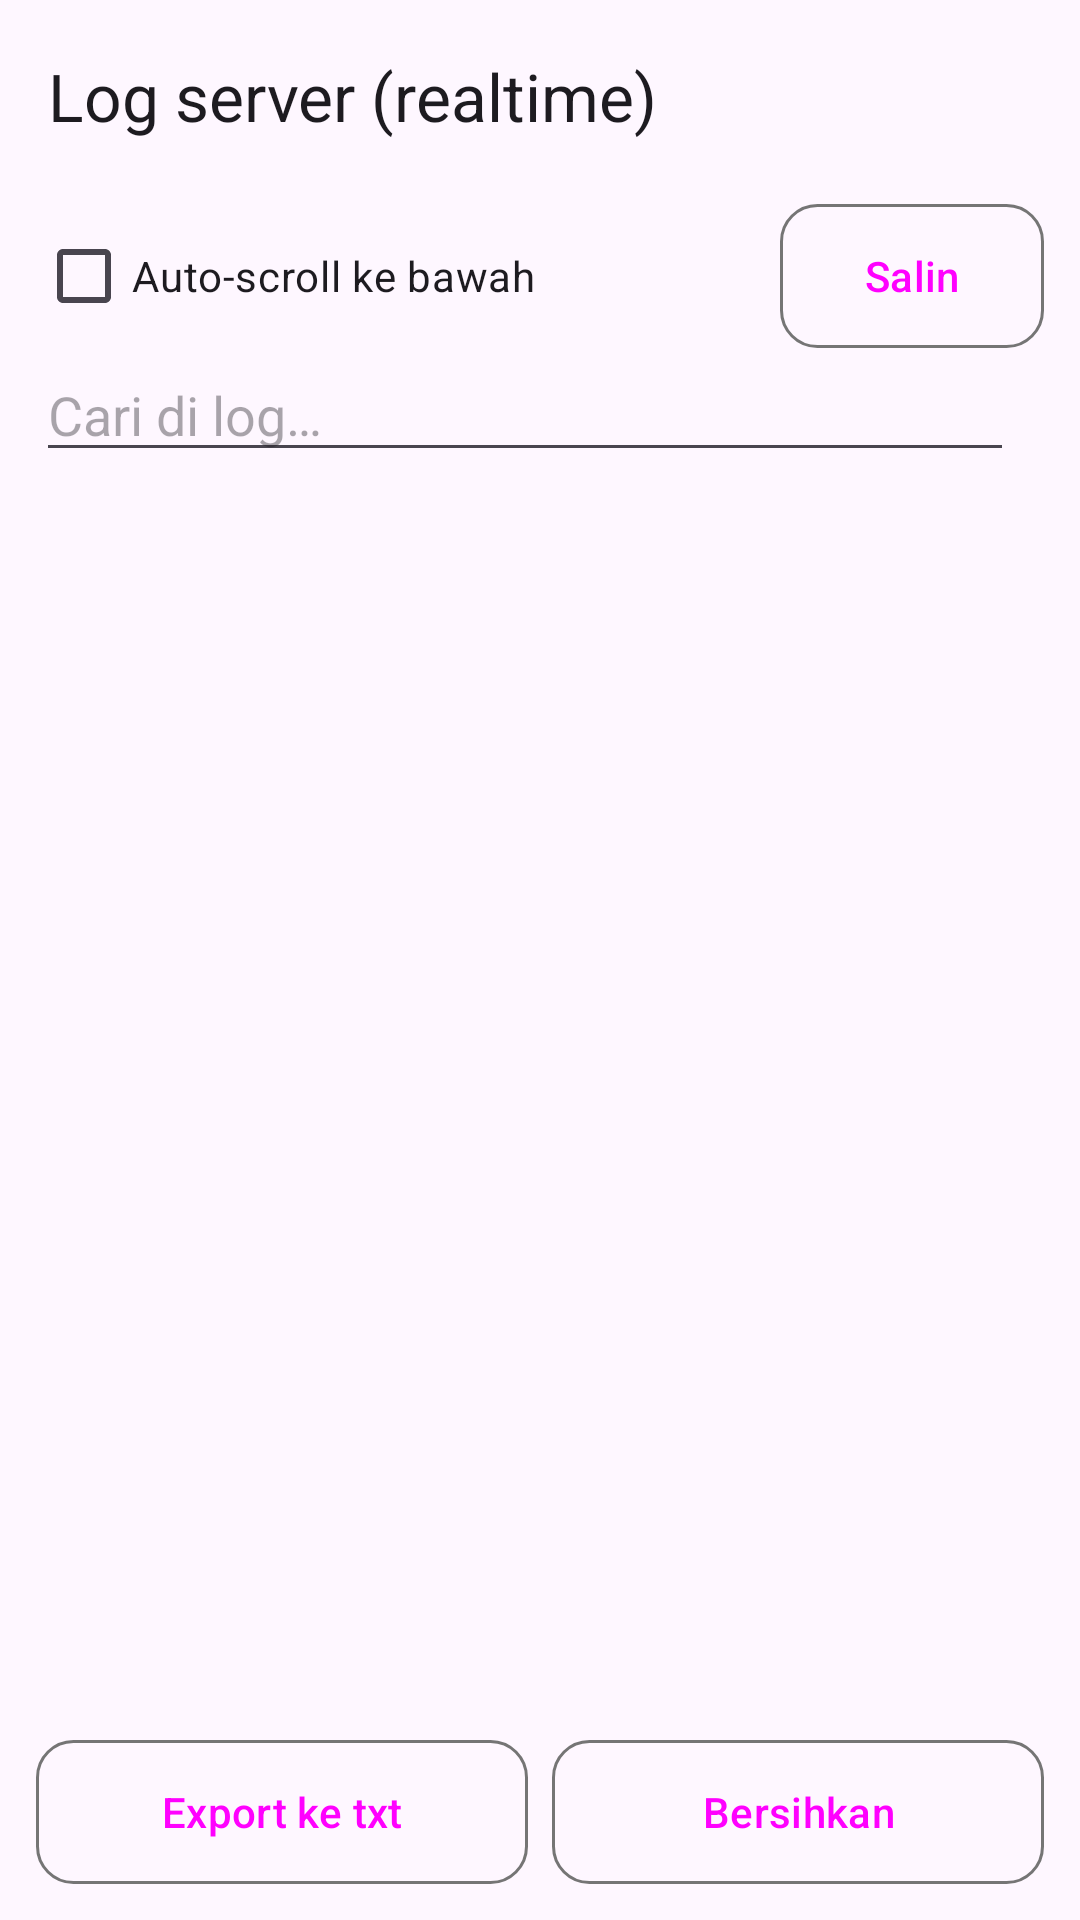

Write the Android layout XML for this screen, with the resource values it uses.
<!-- AndroidManifest.xml: activity theme Theme.HttpDownloadManager -->
<!-- res/layout/activity_log.xml -->
<?xml version="1.0" encoding="utf-8"?>
<LinearLayout xmlns:android="http://schemas.android.com/apk/res/android"
    xmlns:app="http://schemas.android.com/apk/res-auto"
    android:layout_width="match_parent"
    android:layout_height="match_parent"
    android:orientation="vertical">

    <com.google.android.material.appbar.MaterialToolbar
        android:id="@+id/toolbar"
        android:layout_width="match_parent"
        android:layout_height="?attr/actionBarSize"
        app:title="@string/remote_log_label" />

    <LinearLayout
        android:layout_width="match_parent"
        android:layout_height="wrap_content"
        android:gravity="center_vertical"
        android:orientation="horizontal"
        android:paddingHorizontal="12dp"
        android:paddingTop="4dp">

        <CheckBox
            android:id="@+id/log_autoscroll"
            android:layout_width="0dp"
            android:layout_height="wrap_content"
            android:layout_weight="1"
            android:text="@string/remote_log_autoscroll" />

        <Button
            android:id="@+id/log_copy"
            style="@style/TvOutlinedButton"
            android:layout_width="wrap_content"
            android:layout_height="wrap_content"
            android:text="@string/remote_log_copy" />
    </LinearLayout>

    <LinearLayout
        android:layout_width="match_parent"
        android:layout_height="wrap_content"
        android:gravity="center_vertical"
        android:orientation="horizontal"
        android:paddingHorizontal="12dp"
        android:paddingBottom="4dp">

        <EditText
            android:id="@+id/log_search"
            android:layout_width="0dp"
            android:layout_height="wrap_content"
            android:layout_weight="1"
            android:hint="@string/remote_log_search_hint"
            android:importantForAutofill="no"
            android:inputType="text"
            android:maxLines="1" />

        <TextView
            android:id="@+id/log_count"
            android:layout_width="wrap_content"
            android:layout_height="wrap_content"
            android:layout_marginStart="10dp"
            android:textAppearance="?attr/textAppearanceBodySmall"
            android:textColor="?android:attr/textColorSecondary" />
    </LinearLayout>

    <ScrollView
        android:id="@+id/log_scroll"
        android:layout_width="match_parent"
        android:layout_height="0dp"
        android:layout_weight="1"
        android:padding="12dp">

        <TextView
            android:id="@+id/log"
            android:layout_width="match_parent"
            android:layout_height="wrap_content"
            android:fontFamily="monospace"
            android:textIsSelectable="true"
            android:textSize="12sp"
            android:textColor="?android:attr/textColorPrimary" />
    </ScrollView>

    <LinearLayout
        android:layout_width="match_parent"
        android:layout_height="wrap_content"
        android:layout_marginHorizontal="12dp"
        android:layout_marginBottom="12dp"
        android:orientation="horizontal">

        <Button
            android:id="@+id/log_export"
            style="@style/TvOutlinedButton"
            android:layout_width="0dp"
            android:layout_height="wrap_content"
            android:layout_weight="1"
            android:text="@string/remote_log_export" />

        <Button
            android:id="@+id/log_clear"
            style="@style/TvOutlinedButton"
            android:layout_width="0dp"
            android:layout_height="wrap_content"
            android:layout_marginStart="8dp"
            android:layout_weight="1"
            android:text="@string/remote_log_clear" />
    </LinearLayout>
</LinearLayout>
<!-- resources referenced by this layout -->
<resources>
  <string name="remote_log_autoscroll">Auto-scroll ke bawah</string>
  <string name="remote_log_clear">Bersihkan</string>
  <string name="remote_log_copy">Salin</string>
  <string name="remote_log_export">Export ke txt</string>
  <string name="remote_log_label">Log server (realtime)</string>
  <string name="remote_log_search_hint">Cari di log…</string>
  <style name="TvOutlinedButton" parent="Widget.Material3.Button.OutlinedButton">
          <item name="android:background">@drawable/bg_btn_tv</item>
          <item name="android:backgroundTint">@null</item>
          <item name="backgroundTint">@null</item>
      </style>
  <style name="Theme.HttpDownloadManager" parent="Theme.Material3.DayNight.NoActionBar">
          <item name="colorPrimary">@color/primary</item>
          <item name="colorPrimaryDark">@color/primary_dark</item>
          <item name="colorAccent">@color/accent</item>
          
          <item name="android:colorControlHighlight">@color/accent</item>
          <item name="colorControlHighlight">@color/accent</item>
      </style>
  <!-- drawable bg_btn_tv (drawable) -->
  <?xml version="1.0" encoding="utf-8"?>
  <selector xmlns:android="http://schemas.android.com/apk/res/android">
      <item android:state_focused="true">
          <shape android:shape="rectangle">
              <solid android:color="#33FF6F00" />
              <stroke android:width="2dp" android:color="@color/accent" />
              <corners android:radius="12dp" />
          </shape>
      </item>
      <item android:state_pressed="true">
          <shape android:shape="rectangle">
              <solid android:color="#330D47A1" />
              <stroke android:width="2dp" android:color="@color/primary" />
              <corners android:radius="12dp" />
          </shape>
      </item>
      <item>
          <shape android:shape="rectangle">
              <solid android:color="#00000000" />
              <stroke android:width="1dp" android:color="@color/text_secondary" />
              <corners android:radius="12dp" />
          </shape>
      </item>
  </selector>
  <color name="primary">#0D47A1</color>
  <color name="primary_dark">#002171</color>
  <color name="accent">#FF6F00</color>
  <color name="text_secondary">#757575</color>
</resources>
